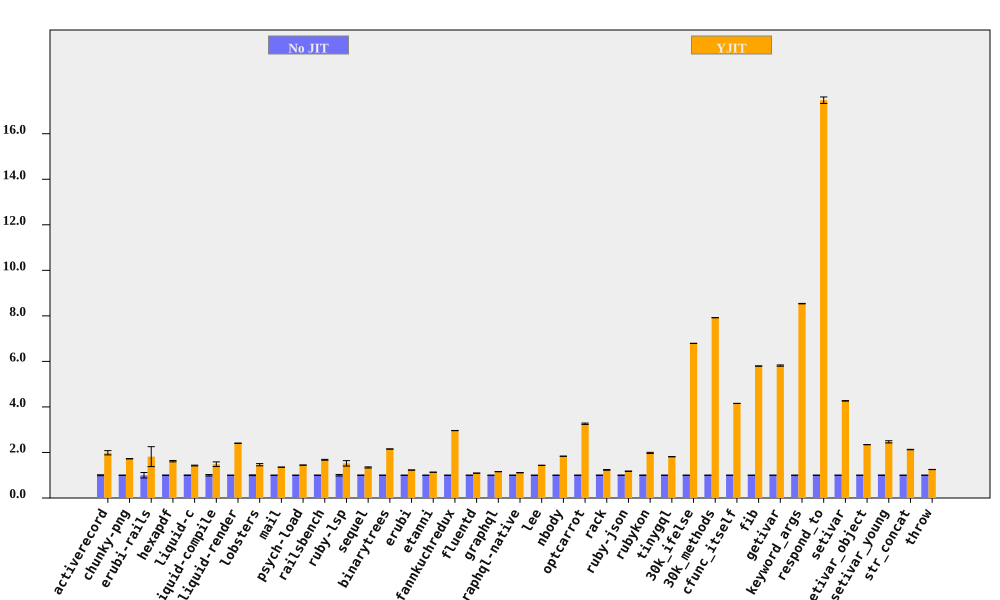

Source data for this figure (header and first rows):
bench, No JIT (ms), No JIT RSD, YJIT (ms), YJIT RSD, YJIT spd, YJIT spd RSD, % in YJIT
activerecord, 82.52, 1.977, 41.52, 4.268, 1.988, 4.704, 99.96
chunky-png, 1088, 0.2383, 631.2, 0.3076, 1.724, 0.3892, 100
erubi-rails, 25.81, 11.91, 14.21, 20.97, 1.817, 24.12, 99.94
hexapdf, 3427, 0.8104, 2118, 1.704, 1.618, 1.887, 94.03
liquid-c, 79.26, 1.059, 55.59, 0.5804, 1.426, 1.207, 99.74
liquid-compile, 83.25, 3.18, 56.11, 6.043, 1.484, 6.829, 99.95
liquid-render, 198.6, 0.09645, 82.57, 0.2639, 2.405, 0.281, 99.86
lobsters, 1295, 1.557, 885.5, 2.955, 1.463, 3.34, 98.55
mail, 170.6, 0.145, 126, 0.177, 1.354, 0.2288, 99.89
psych-load, 2621, 0.04664, 1815, 0.09186, 1.445, 0.103, 100
railsbench, 2758, 0.5074, 1643, 0.9986, 1.679, 1.12, 99.55
ruby-lsp, 78.44, 3.352, 51.58, 7.084, 1.521, 7.837, 92.73
sequel, 87.14, 1.025, 64.93, 1.526, 1.342, 1.838, 99.91
binarytrees, 487.1, 0.03112, 226.4, 0.06312, 2.152, 0.07038, 100
erubi, 308.7, 0.03891, 251.4, 0.03544, 1.228, 0.05263, 99.98
etanni, 427.3, 0.09875, 377.3, 0.04337, 1.132, 0.1078, 99.98
fannkuchredux, 2228, 0.1535, 752.4, 0.05639, 2.961, 0.1635, 91.08
fluentd, 2491, 0.203, 2283, 0.1276, 1.091, 0.2398, 99.99
graphql, 4053, 0.05302, 3501, 0.0819, 1.158, 0.09756, 99.75
graphql-native, 542.1, 0.4218, 487.9, 0.09218, 1.111, 0.4318, 99.97
lee, 1360, 0.2771, 947.8, 0.3885, 1.435, 0.4772, 99.98
nbody, 131.3, 0.1691, 71.54, 0.03304, 1.835, 0.1723, 99.95
optcarrot, 6570, 0.6255, 2015, 0.6431, 3.261, 0.8971, 99.5
rack, 129.7, 0.7881, 105.1, 0.9776, 1.235, 1.256, 99.71
ruby-json, 3877, 0.8729, 3299, 0.04373, 1.175, 0.874, 99.99
rubykon, 13328, 0.7902, 6725, 0.9213, 1.982, 1.214, 99.95
tinygql, 856.8, 0.2015, 472.5, 0.05084, 1.813, 0.2078, 99.99
30k_ifelse, 2411, 0.006322, 355, 0.07523, 6.791, 0.07549, 99.99
30k_methods, 6618, 0.006191, 835.6, 0.02648, 7.92, 0.02719, 99.99
cfunc_itself, 110.9, 0.09355, 26.71, 0.05808, 4.154, 0.1101, 99.29
fib, 254.7, 0.06326, 43.95, 0.06828, 5.795, 0.09309, 100
getivar, 123.6, 0.08594, 21.25, 0.4638, 5.816, 0.4717, 97.85
keyword_args, 305.9, 0.05322, 35.83, 0.09718, 8.538, 0.1108, 99.59
respond_to, 289.8, 0.5585, 16.59, 0.5929, 17.47, 0.8145, 99.68
setivar, 78.78, 0.1075, 18.46, 0.1687, 4.267, 0.2, 98.73
setivar_object, 104.8, 0.2284, 44.73, 0.1258, 2.344, 0.2608, 95.7
setivar_young, 104.1, 0.7467, 42.21, 1.799, 2.468, 1.948, 95.69
str_concat, 83.92, 0.1515, 39.43, 0.4023, 2.128, 0.4299, 99.97
throw, 32.2, 0.1995, 25.73, 0.2959, 1.251, 0.3569, 99.99
